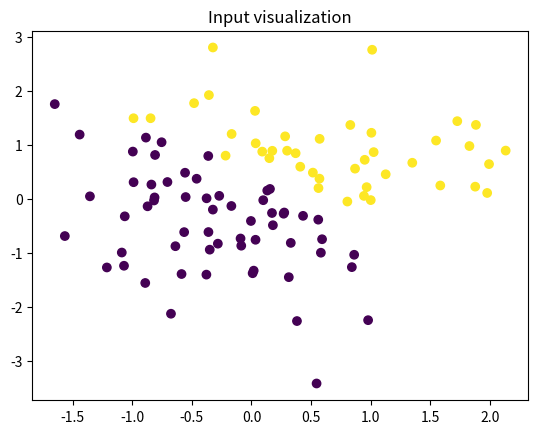
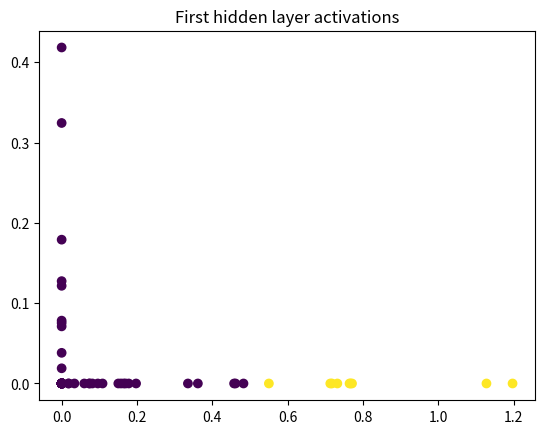
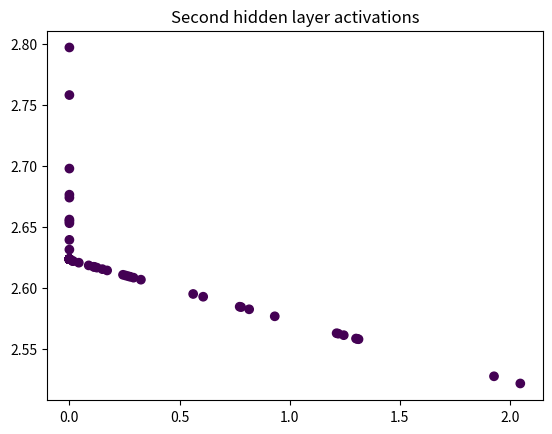

Here is the Python script that generated these plots, in order:
import numpy as np
import matplotlib.pyplot as plt






class MLP:
  def __init__(self,input_dim:int,hidden_layers:int,hidden_layer_dim:int,output_dim:int):
    self.input_dim=input_dim
    self.hidden_layers=hidden_layers
    self.hidden_layer_dim=hidden_layer_dim
    self.output_dim=output_dim
    self.weight_matrix=[]
    self.output_activations=[]

    total_matrices=1+self.hidden_layers

    for i in range(total_matrices):
      if i==0:
        self.weight_matrix.append(np.random.randn(self.hidden_layer_dim,self.input_dim+1))
      elif i<total_matrices-1:
        self.weight_matrix.append(np.random.randn(self.hidden_layer_dim,self.hidden_layer_dim+1))
      else:
        self.weight_matrix.append(np.random.randn(self.output_dim,self.hidden_layer_dim+1))

  def activation(self,x:np.ndarray)->np.ndarray:
    return np.maximum(0,x)      

  def forward_propogate(self,X:np.ndarray)->np.ndarray:
    X_b=np.c_[X,np.ones((X.shape[0],1))]
    Z=X_b.T

    for i in range(len(self.weight_matrix)):
      Z=self.weight_matrix[i]@Z

      if i<len(self.weight_matrix)-1:
        Z=self.activation(Z)
        self.output_activations.append(Z)
        Z=np.r_[Z,np.ones((1,Z.shape[1]))]

    return Z.T  
               

X=np.random.randn(100,2)

y=(X[:,0]+X[:,1]>=0.5).astype(int)

plt.scatter(X[:,0],X[:,1],c=y)
plt.title("Input visualization")

mlp_1=MLP(2,2,2,2)

mlp_1.forward_propogate(X)

H_1=mlp_1.output_activations[0].T
H_1_o=(H_1[:,0]+H_1[:,1]>=0.5).astype(int)

plt.scatter(H_1[:,0],H_1[:,1],c=H_1_o)
plt.title("First hidden layer activations")

H_2=mlp_1.output_activations[1].T
H_2_o=(H_2[:,0]+H_2[:,1]>=0.5).astype(int)

plt.scatter(H_2[:,0],H_2[:,1],c=H_2_o)
plt.title("Second hidden layer activations")
